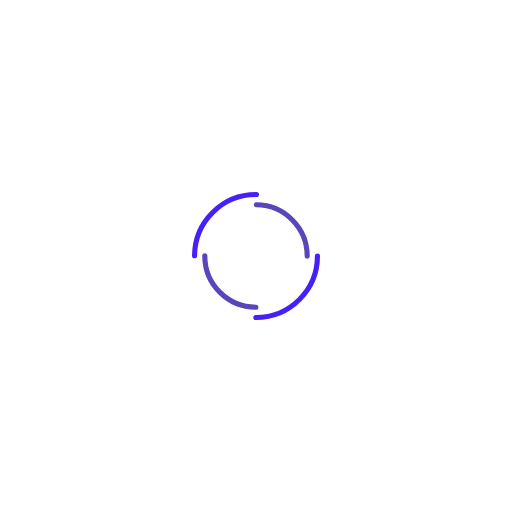
t = 0.00 s
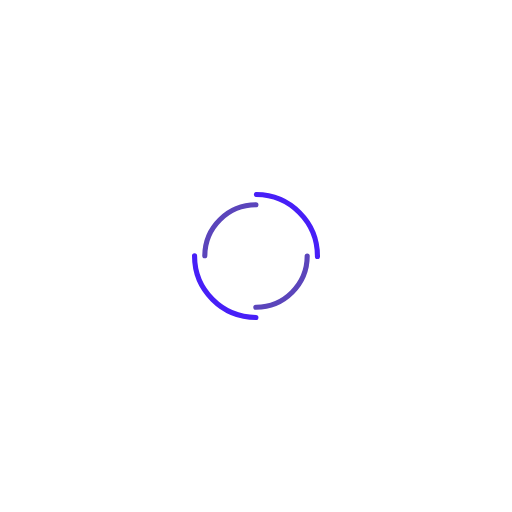
t = 0.44 s
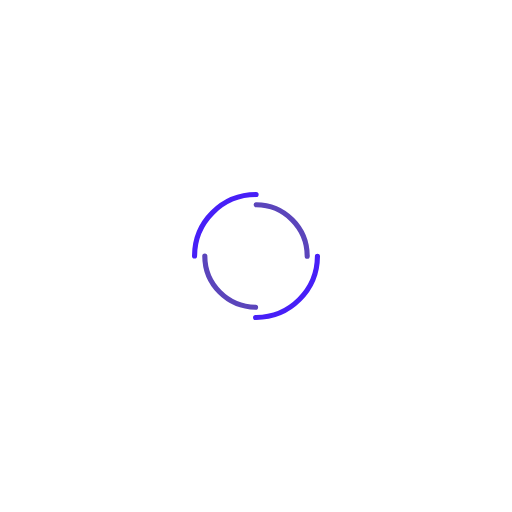
t = 0.88 s
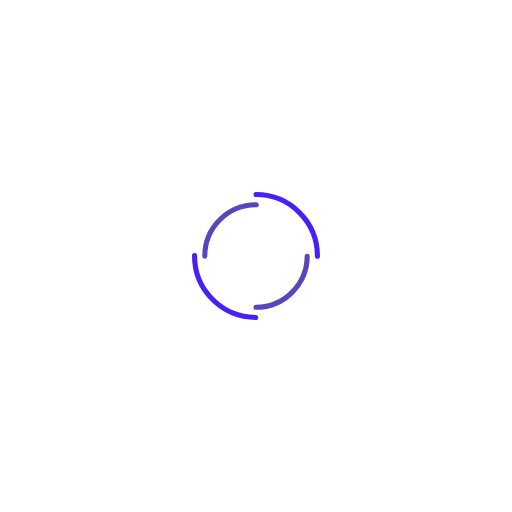
t = 1.32 s

The animated SVG that drew these frames (rendered in a browser with its animation timeline set to each time). Animation: 2 SMIL elements (animateTransform=2); one cycle of 1.75 s, repeats indefinitely.

<?xml version="1.0" encoding="utf-8"?>
<svg xmlns="http://www.w3.org/2000/svg" xmlns:xlink="http://www.w3.org/1999/xlink" style="margin: auto; background: none; display: block; shape-rendering: auto;" width="211px" height="211px" viewBox="0 0 100 100" preserveAspectRatio="xMidYMid">
<circle cx="50" cy="50" r="12" stroke-width="1" stroke="#471ff7" stroke-dasharray="18.84955592153876 18.84955592153876" fill="none" stroke-linecap="round">
  <animateTransform attributeName="transform" type="rotate" dur="1.7543859649122806s" repeatCount="indefinite" keyTimes="0;1" values="0 50 50;360 50 50"></animateTransform>
</circle>
<circle cx="50" cy="50" r="10" stroke-width="1" stroke="#5b45bb" stroke-dasharray="15.707963267948966 15.707963267948966" stroke-dashoffset="15.707963267948966" fill="none" stroke-linecap="round">
  <animateTransform attributeName="transform" type="rotate" dur="1.7543859649122806s" repeatCount="indefinite" keyTimes="0;1" values="0 50 50;-360 50 50"></animateTransform>
</circle>
<!-- [ldio] generated by https://loading.io/ --></svg>
